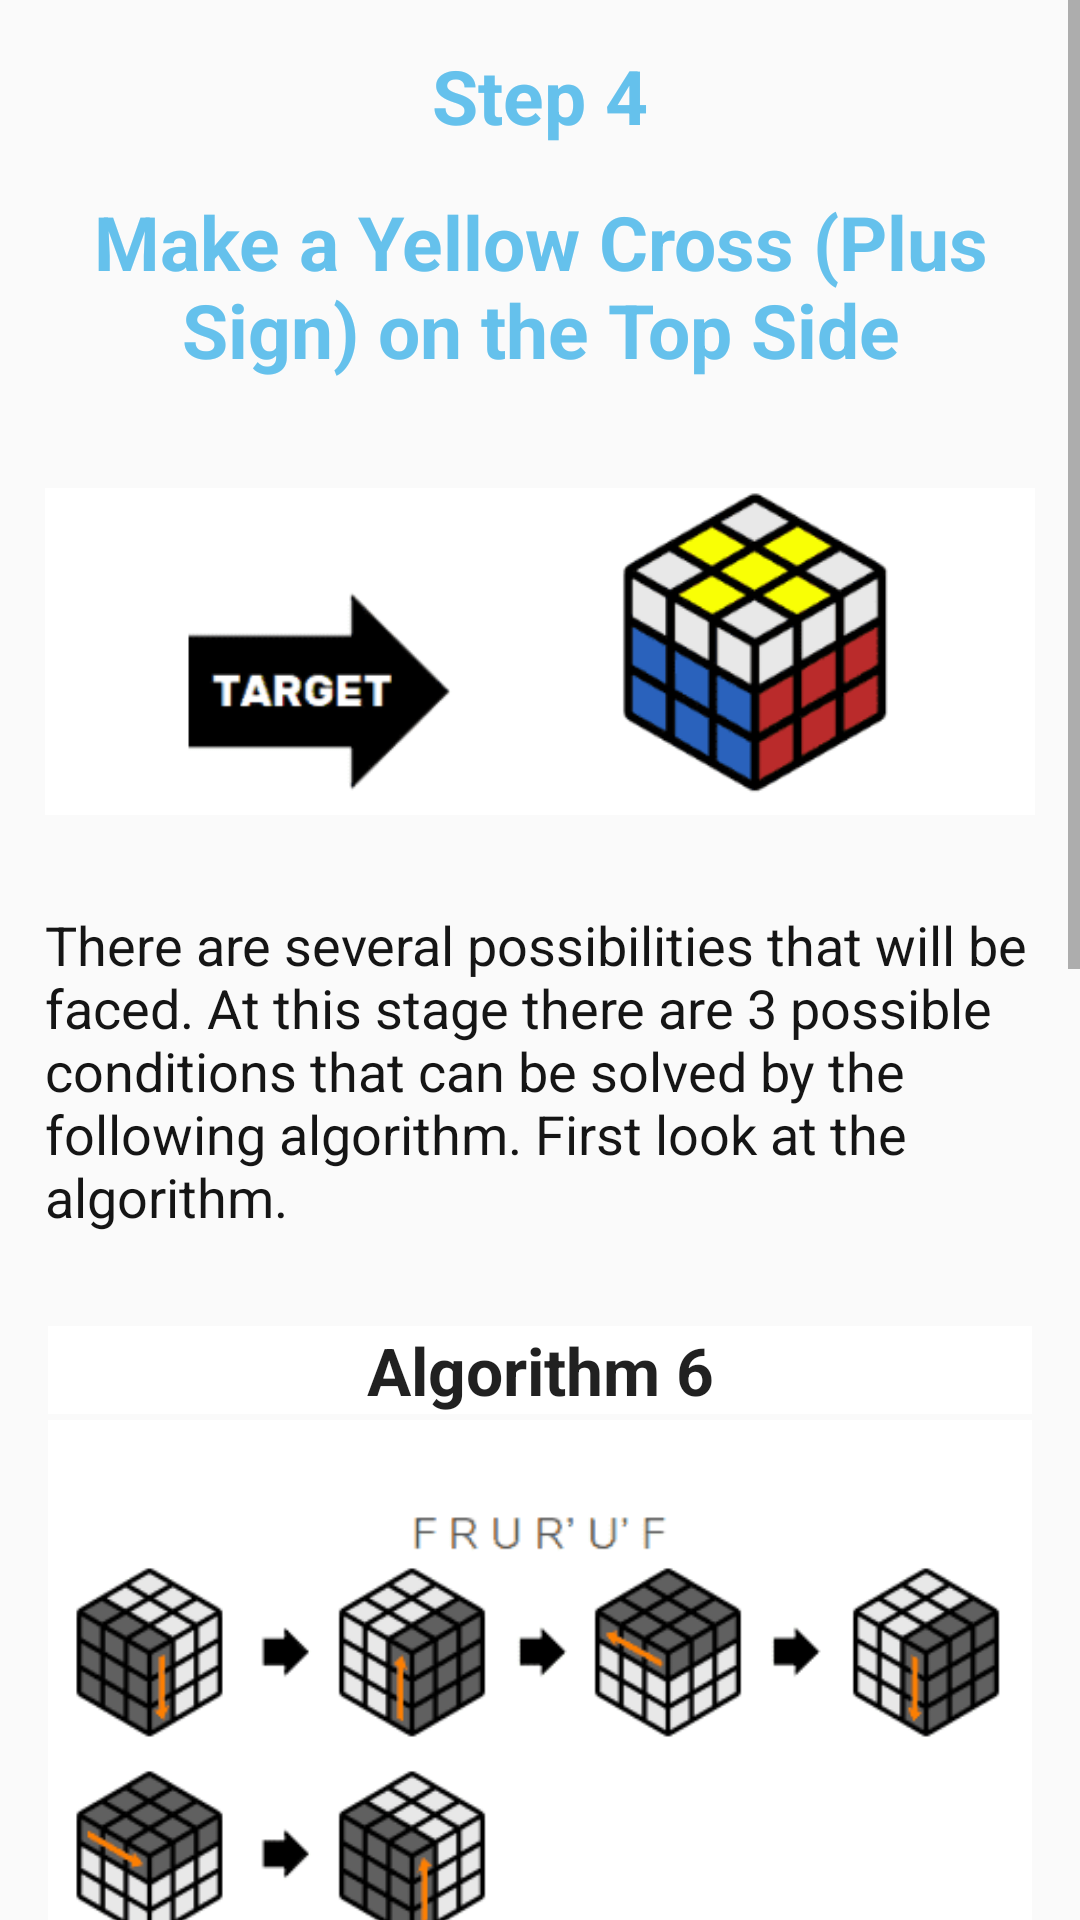

The Android layout XML behind this screen, and the referenced resources:
<!-- AndroidManifest.xml: application theme AppTheme -->
<!-- res/layout/layout_step4.xml -->
<?xml version="1.0" encoding="utf-8"?>
<LinearLayout xmlns:android="http://schemas.android.com/apk/res/android"
    xmlns:app="http://schemas.android.com/apk/res-auto"
    xmlns:tools="http://schemas.android.com/tools"
    android:layout_width="match_parent"
    android:layout_height="match_parent"
    android:gravity="center"
    android:orientation="vertical">

    <ScrollView
        android:layout_width="match_parent"
        android:layout_height="0dp"
        android:layout_weight="1">

        <LinearLayout
            android:layout_width="match_parent"
            android:layout_height="wrap_content"
            android:layout_margin="15dp"
            android:orientation="vertical">

            <TextView
                android:layout_width="match_parent"
                android:layout_height="wrap_content"
                android:layout_marginBottom="15dp"
                android:layout_weight="1"
                android:gravity="center"
                android:text="Step 4"
                android:textColor="@color/zagolovok"
                android:textSize="25sp"
                android:textStyle="bold" />

            <TextView
                android:layout_width="match_parent"
                android:layout_height="wrap_content"
                android:layout_marginBottom="5dp"
                android:layout_weight="1"
                android:gravity="center"
                android:text="Make a Yellow Cross (Plus Sign) on the Top Side"
                android:textColor="@color/zagolovok"
                android:textSize="25sp"
                android:textStyle="bold" />

            <ImageView
                android:layout_width="match_parent"
                android:layout_height="wrap_content"
                android:layout_weight="1"
                app:srcCompat="@drawable/img49" />


            <TextView
                android:layout_width="wrap_content"
                android:layout_height="wrap_content"
                android:layout_marginBottom="5dp"
                android:layout_weight="1"
                android:text="There are several possibilities that will be faced. At this stage there are 3 possible conditions that can be solved by the following algorithm. First look at the algorithm."
                android:textColor="@color/text"
                android:textSize="18sp" />

            <TableLayout
                android:layout_width="match_parent"
                android:layout_height="wrap_content"
                android:background="@drawable/table_border"
                android:layout_marginBottom="25dp"
                android:layout_marginTop="25dp">


                <TableRow
                    android:layout_width="match_parent"
                    android:layout_height="wrap_content">

                    <TextView
                        android:layout_width="0dp"
                        android:layout_height="match_parent"
                        android:layout_margin="1dp"
                        android:layout_weight="1"
                        android:background="#FFFFFF"
                        android:gravity="center"
                        android:text=" Algorithm 6 "
                        android:textAppearance="?android:attr/textAppearanceLarge"
                        android:textStyle="bold" />

                </TableRow>

                <TableRow
                    android:layout_width="match_parent"
                    android:layout_height="wrap_content">

                    <ImageView
                        android:layout_width="0dp"
                        android:layout_height="match_parent"
                        android:layout_margin="1dp"
                        android:layout_weight="1"
                        android:background="#FFFFFF"
                        android:gravity="center"
                        app:srcCompat="@drawable/img50" />


                </TableRow>

            </TableLayout>


            <TextView
                android:layout_width="wrap_content"
                android:layout_height="wrap_content"
                android:layout_marginBottom="5dp"
                android:layout_weight="1"
                android:text="3 conditions and their algorithms:"
                android:textColor="@color/text"
                android:textSize="18sp" />


            <TableLayout
                android:layout_width="match_parent"
                android:layout_height="wrap_content"
                android:background="@drawable/table_border"
                android:layout_marginBottom="25dp"
                android:layout_marginTop="25dp">


                <TableRow
                    android:layout_width="match_parent"
                    android:layout_height="wrap_content">

                    <TextView
                        android:layout_width="0dp"
                        android:layout_height="match_parent"
                        android:layout_margin="1dp"
                        android:layout_weight="0.2"
                        android:background="#FFFFFF"
                        android:gravity="center"
                        android:text="№"
                        android:textAppearance="?android:attr/textAppearanceLarge"
                        android:textStyle="bold" />

                    <TextView
                        android:layout_width="0dp"
                        android:layout_height="match_parent"
                        android:layout_margin="1dp"
                        android:layout_weight="1"
                        android:background="#FFFFFF"
                        android:gravity="center"
                        android:text=" Illustration "
                        android:textAppearance="?android:attr/textAppearanceLarge"
                        android:textStyle="bold" />

                    <TextView
                        android:layout_width="0dp"
                        android:layout_height="match_parent"
                        android:layout_margin="1dp"
                        android:layout_weight="1"
                        android:background="#FFFFFF"
                        android:gravity="center"
                        android:text=" Algorithm "
                        android:textAppearance="?android:attr/textAppearanceLarge"
                        android:textStyle="bold" />

                </TableRow>

                <TableRow
                    android:layout_width="match_parent"
                    android:layout_height="wrap_content">

                    <TextView
                        android:layout_width="0dp"
                        android:layout_height="match_parent"
                        android:layout_margin="1dp"
                        android:layout_weight="0.2"
                        android:background="#FFFFFF"
                        android:gravity="center"
                        android:text="1"
                        android:textAppearance="?android:attr/textAppearanceLarge" />

                    <ImageView
                        android:layout_width="0dp"
                        android:layout_height="match_parent"
                        android:layout_margin="1dp"
                        android:layout_weight="1"
                        android:background="#FFFFFF"
                        android:gravity="center"
                        app:srcCompat="@drawable/img51" />

                    <TextView
                        android:layout_width="0dp"
                        android:layout_height="match_parent"
                        android:layout_margin="1dp"
                        android:layout_weight="1"
                        android:background="#FFFFFF"
                        android:gravity="center"
                        android:text=" Algorithm 6 "
                        android:textAppearance="?android:attr/textAppearanceLarge" />


                </TableRow>


                <TableRow
                    android:layout_width="match_parent"
                    android:layout_height="wrap_content">

                    <TextView
                        android:layout_width="0dp"
                        android:layout_height="match_parent"
                        android:layout_margin="1dp"
                        android:layout_weight="0.2"
                        android:background="#FFFFFF"
                        android:gravity="center"
                        android:text="2"
                        android:textAppearance="?android:attr/textAppearanceLarge" />

                    <ImageView
                        android:layout_width="0dp"
                        android:layout_height="match_parent"
                        android:layout_margin="1dp"
                        android:layout_weight="1"
                        android:background="#FFFFFF"
                        android:gravity="center"
                        app:srcCompat="@drawable/img52" />

                    <TextView
                        android:layout_width="0dp"
                        android:layout_height="match_parent"
                        android:layout_margin="1dp"
                        android:layout_weight="1"
                        android:background="#FFFFFF"
                        android:gravity="center"
                        android:text=" Algorithm 6 + Algorithm 6 "
                        android:textAppearance="?android:attr/textAppearanceLarge" />


                </TableRow>


                <TableRow
                    android:layout_width="match_parent"
                    android:layout_height="wrap_content">

                    <TextView
                        android:layout_width="0dp"
                        android:layout_height="match_parent"
                        android:layout_margin="1dp"
                        android:layout_weight="0.2"
                        android:background="#FFFFFF"
                        android:gravity="center"
                        android:text="3"
                        android:textAppearance="?android:attr/textAppearanceLarge" />

                    <ImageView
                        android:layout_width="0dp"
                        android:layout_height="match_parent"
                        android:layout_margin="1dp"
                        android:layout_weight="1"
                        android:background="#FFFFFF"
                        android:gravity="center"
                        app:srcCompat="@drawable/img53" />

                    <TextView
                        android:layout_width="0dp"
                        android:layout_height="match_parent"
                        android:layout_margin="1dp"
                        android:layout_weight="1"
                        android:background="#FFFFFF"
                        android:gravity="center"
                        android:text=" Algorithm 6 + Algorithm 6 + U + Algorithm 6 "
                        android:textAppearance="?android:attr/textAppearanceLarge" />


                </TableRow>

            </TableLayout>


            <ImageView
                android:layout_width="wrap_content"
                android:layout_height="wrap_content"
                android:layout_weight="1"
                app:srcCompat="@drawable/otstup" />


        </LinearLayout>
    </ScrollView>
</LinearLayout>
<!-- resources referenced by this layout -->
<resources>
  <color name="text">#151515</color>
  <color name="zagolovok">#65C1EC</color>
  <!-- drawable img49: png bitmap (drawable, 4459 bytes) -->
  <!-- drawable img50: png bitmap (drawable, 6322 bytes) -->
  <!-- drawable img51: png bitmap (drawable, 2196 bytes) -->
  <!-- drawable img52: png bitmap (drawable, 2203 bytes) -->
  <!-- drawable img53: png bitmap (drawable, 2193 bytes) -->
  <!-- drawable otstup: png bitmap (drawable, 97 bytes) -->
  <style name="AppTheme" parent="Theme.AppCompat.Light.DarkActionBar">
          
          <item name="colorPrimary">@color/colorPrimary</item>
          <item name="colorPrimaryDark">@color/colorPrimaryDark</item>
          <item name="colorAccent">@color/colorAccent</item>
      </style>
  <color name="colorPrimary">#3F51B5</color>
  <color name="colorPrimaryDark">#303F9F</color>
  <color name="colorAccent">#FF4081</color>
</resources>
